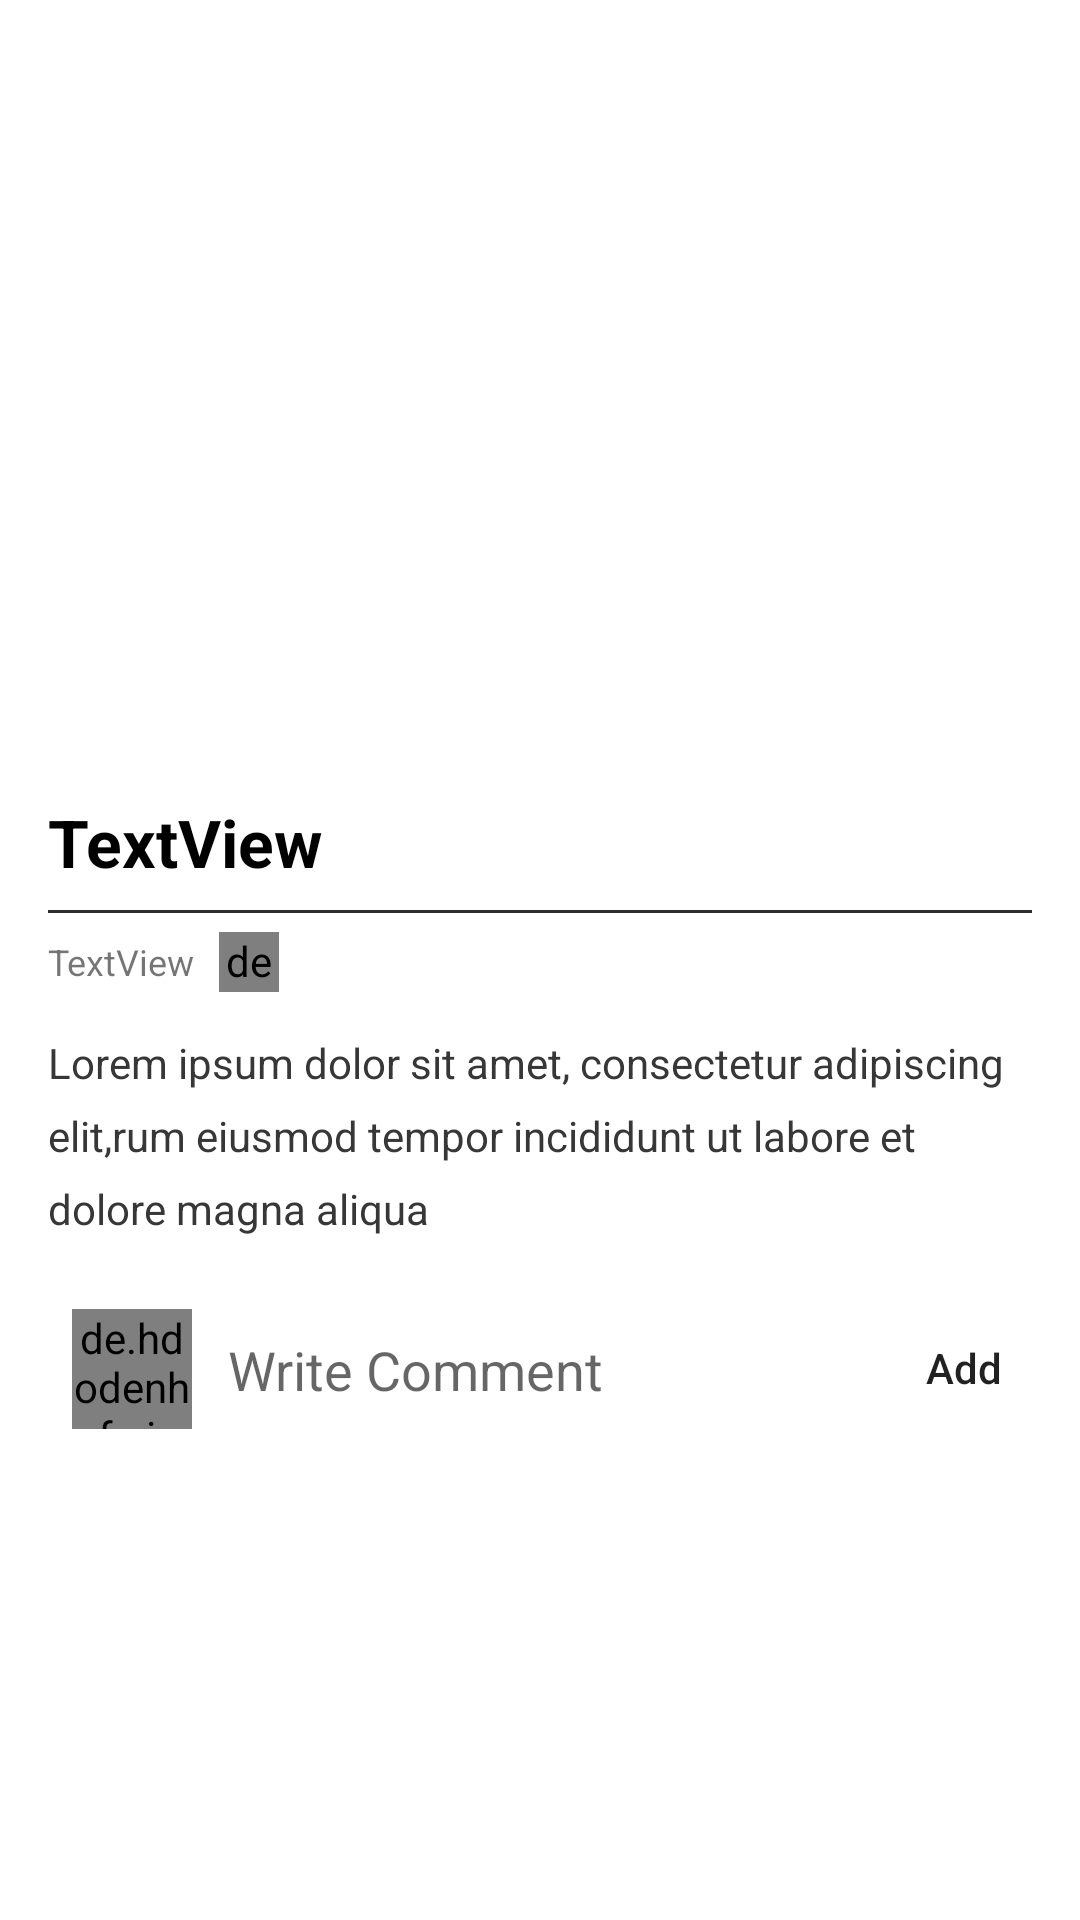

Write the Android layout XML for this screen, with the resource values it uses.
<!-- AndroidManifest.xml: application theme Theme.AppCompat.Light.NoActionBar -->
<!-- res/layout/activity_post_detail.xml -->
<?xml version="1.0" encoding="utf-8"?>
<androidx.core.widget.NestedScrollView xmlns:android="http://schemas.android.com/apk/res/android"
    xmlns:app="http://schemas.android.com/apk/res-auto"
    xmlns:tools="http://schemas.android.com/tools"
    android:layout_width="match_parent"
    android:layout_height="match_parent"
    tools:context=".Comment.PostDetailActivity"
    android:background="#fff">



    <androidx.constraintlayout.widget.ConstraintLayout
        android:layout_width="match_parent"
        android:layout_height="match_parent">


        <ImageView
            android:id="@+id/post_detail_img"
            android:layout_width="0dp"
            android:layout_height="250dp"
            android:scaleType="centerCrop"
            app:layout_constraintEnd_toEndOf="parent"
            app:layout_constraintHorizontal_bias="0.0"
            app:layout_constraintStart_toStartOf="parent"
            app:layout_constraintTop_toTopOf="parent"
            android:src="@drawable/image" />

        <TextView

            android:id="@+id/post_detail_title"
            android:layout_width="0dp"
            android:layout_height="wrap_content"
            android:layout_marginStart="16dp"
            android:layout_marginTop="16dp"
            android:layout_marginEnd="16dp"
            android:lineSpacingExtra="4dp"
            android:text="TextView"
            android:textColor="@android:color/black"
            android:textSize="22sp"
            android:textStyle="bold"
            app:layout_constraintEnd_toEndOf="parent"
            app:layout_constraintStart_toStartOf="parent"
            app:layout_constraintTop_toBottomOf="@+id/post_detail_img" />

        <View
            android:background="#2e2e2e"
            android:id="@+id/view"
            android:layout_width="0dp"
            android:layout_height="1dp"
            android:layout_marginStart="16dp"
            android:layout_marginTop="8dp"
            android:layout_marginEnd="16dp"
            app:layout_constraintEnd_toEndOf="parent"
            app:layout_constraintHorizontal_bias="0.0"
            app:layout_constraintStart_toStartOf="parent"
            app:layout_constraintTop_toBottomOf="@+id/post_detail_title" />

        <TextView
            android:textSize="12sp"
            android:id="@+id/post_detail_date_name"
            android:layout_width="wrap_content"
            android:layout_height="wrap_content"
            android:layout_marginStart="16dp"
            android:layout_marginTop="8dp"
            android:layout_marginEnd="8dp"
            android:text="TextView"
            app:layout_constraintEnd_toEndOf="parent"
            app:layout_constraintHorizontal_bias="0.0"
            app:layout_constraintStart_toStartOf="parent"
            app:layout_constraintTop_toBottomOf="@+id/view"
            tools:text="18 jan 2018 | by Arun Larrson "
            android:layout_marginLeft="16dp"
            android:layout_marginRight="8dp" />

        <TextView

            android:textColor="#373737"
            android:lineSpacingExtra="8dp"
            android:id="@+id/post_detail_desc"
            android:layout_width="0dp"
            android:layout_height="wrap_content"
            android:layout_marginStart="16dp"
            android:layout_marginTop="16dp"
            android:layout_marginEnd="16dp"
            android:text="Lorem ipsum dolor sit amet, consectetur adipiscing elit,rum eiusmod tempor incididunt ut labore et dolore magna aliqua"
            app:layout_constraintEnd_toEndOf="parent"
            app:layout_constraintStart_toStartOf="parent"
            app:layout_constraintTop_toBottomOf="@+id/post_detail_date_name" />

        <de.hdodenhof.circleimageview.CircleImageView
            android:id="@+id/post_detail_currentuser_img"
            android:layout_width="40dp"
            android:layout_height="40dp"
            android:layout_marginStart="24dp"
            android:layout_marginTop="24dp"
            app:layout_constraintStart_toStartOf="parent"
            app:layout_constraintTop_toBottomOf="@+id/post_detail_desc"
            tools:src="@tools:sample/avatars"
            android:layout_marginLeft="24dp" />

        <EditText

            android:hint="Write Comment"
            android:background="@drawable/edittext_button_style_rounded"
            android:id="@+id/post_detail_comment"
            android:layout_width="wrap_content"
            android:layout_height="wrap_content"
            android:layout_marginStart="12dp"
            android:ems="10"
            android:inputType="textPersonName"
            app:layout_constraintBottom_toBottomOf="@+id/post_detail_currentuser_img"
            app:layout_constraintStart_toEndOf="@+id/post_detail_currentuser_img"
            app:layout_constraintTop_toTopOf="@+id/post_detail_currentuser_img"
            android:layout_marginLeft="12dp" />

        <Button
            android:id="@+id/post_detail_add_comment_btn"
            android:layout_width="55dp"
            android:layout_height="wrap_content"
            android:layout_marginStart="8dp"
            android:layout_marginEnd="8dp"
            android:background="@drawable/edittext_button_style_rounded"
            android:text="Add"
            android:textAllCaps="false"
            app:layout_constraintBottom_toBottomOf="@+id/post_detail_comment"
            app:layout_constraintEnd_toEndOf="parent"
            app:layout_constraintHorizontal_bias="0.0"
            app:layout_constraintStart_toEndOf="@+id/post_detail_comment"
            app:layout_constraintTop_toTopOf="@+id/post_detail_comment"
            app:layout_constraintVertical_bias="0.529" />

        <de.hdodenhof.circleimageview.CircleImageView
            android:id="@+id/post_detail_user_img"
            android:layout_width="20dp"
            android:layout_height="20dp"
            android:layout_marginStart="8dp"
            app:layout_constraintBottom_toBottomOf="@+id/post_detail_date_name"
            app:layout_constraintStart_toEndOf="@+id/post_detail_date_name"
            app:layout_constraintTop_toTopOf="@+id/post_detail_date_name"
            tools:src="@tools:sample/avatars"
            android:layout_marginLeft="8dp" />

        <androidx.recyclerview.widget.RecyclerView
            android:id="@+id/rv_comment"
            android:layout_width="0dp"
            android:layout_height="wrap_content"
            android:layout_marginTop="16dp"
            app:layout_constraintEnd_toEndOf="parent"
            app:layout_constraintStart_toStartOf="parent"
            app:layout_constraintTop_toBottomOf="@+id/post_detail_comment" />

    </androidx.constraintlayout.widget.ConstraintLayout>



</androidx.core.widget.NestedScrollView>
<!-- resources referenced by this layout -->
<resources>

</resources>
